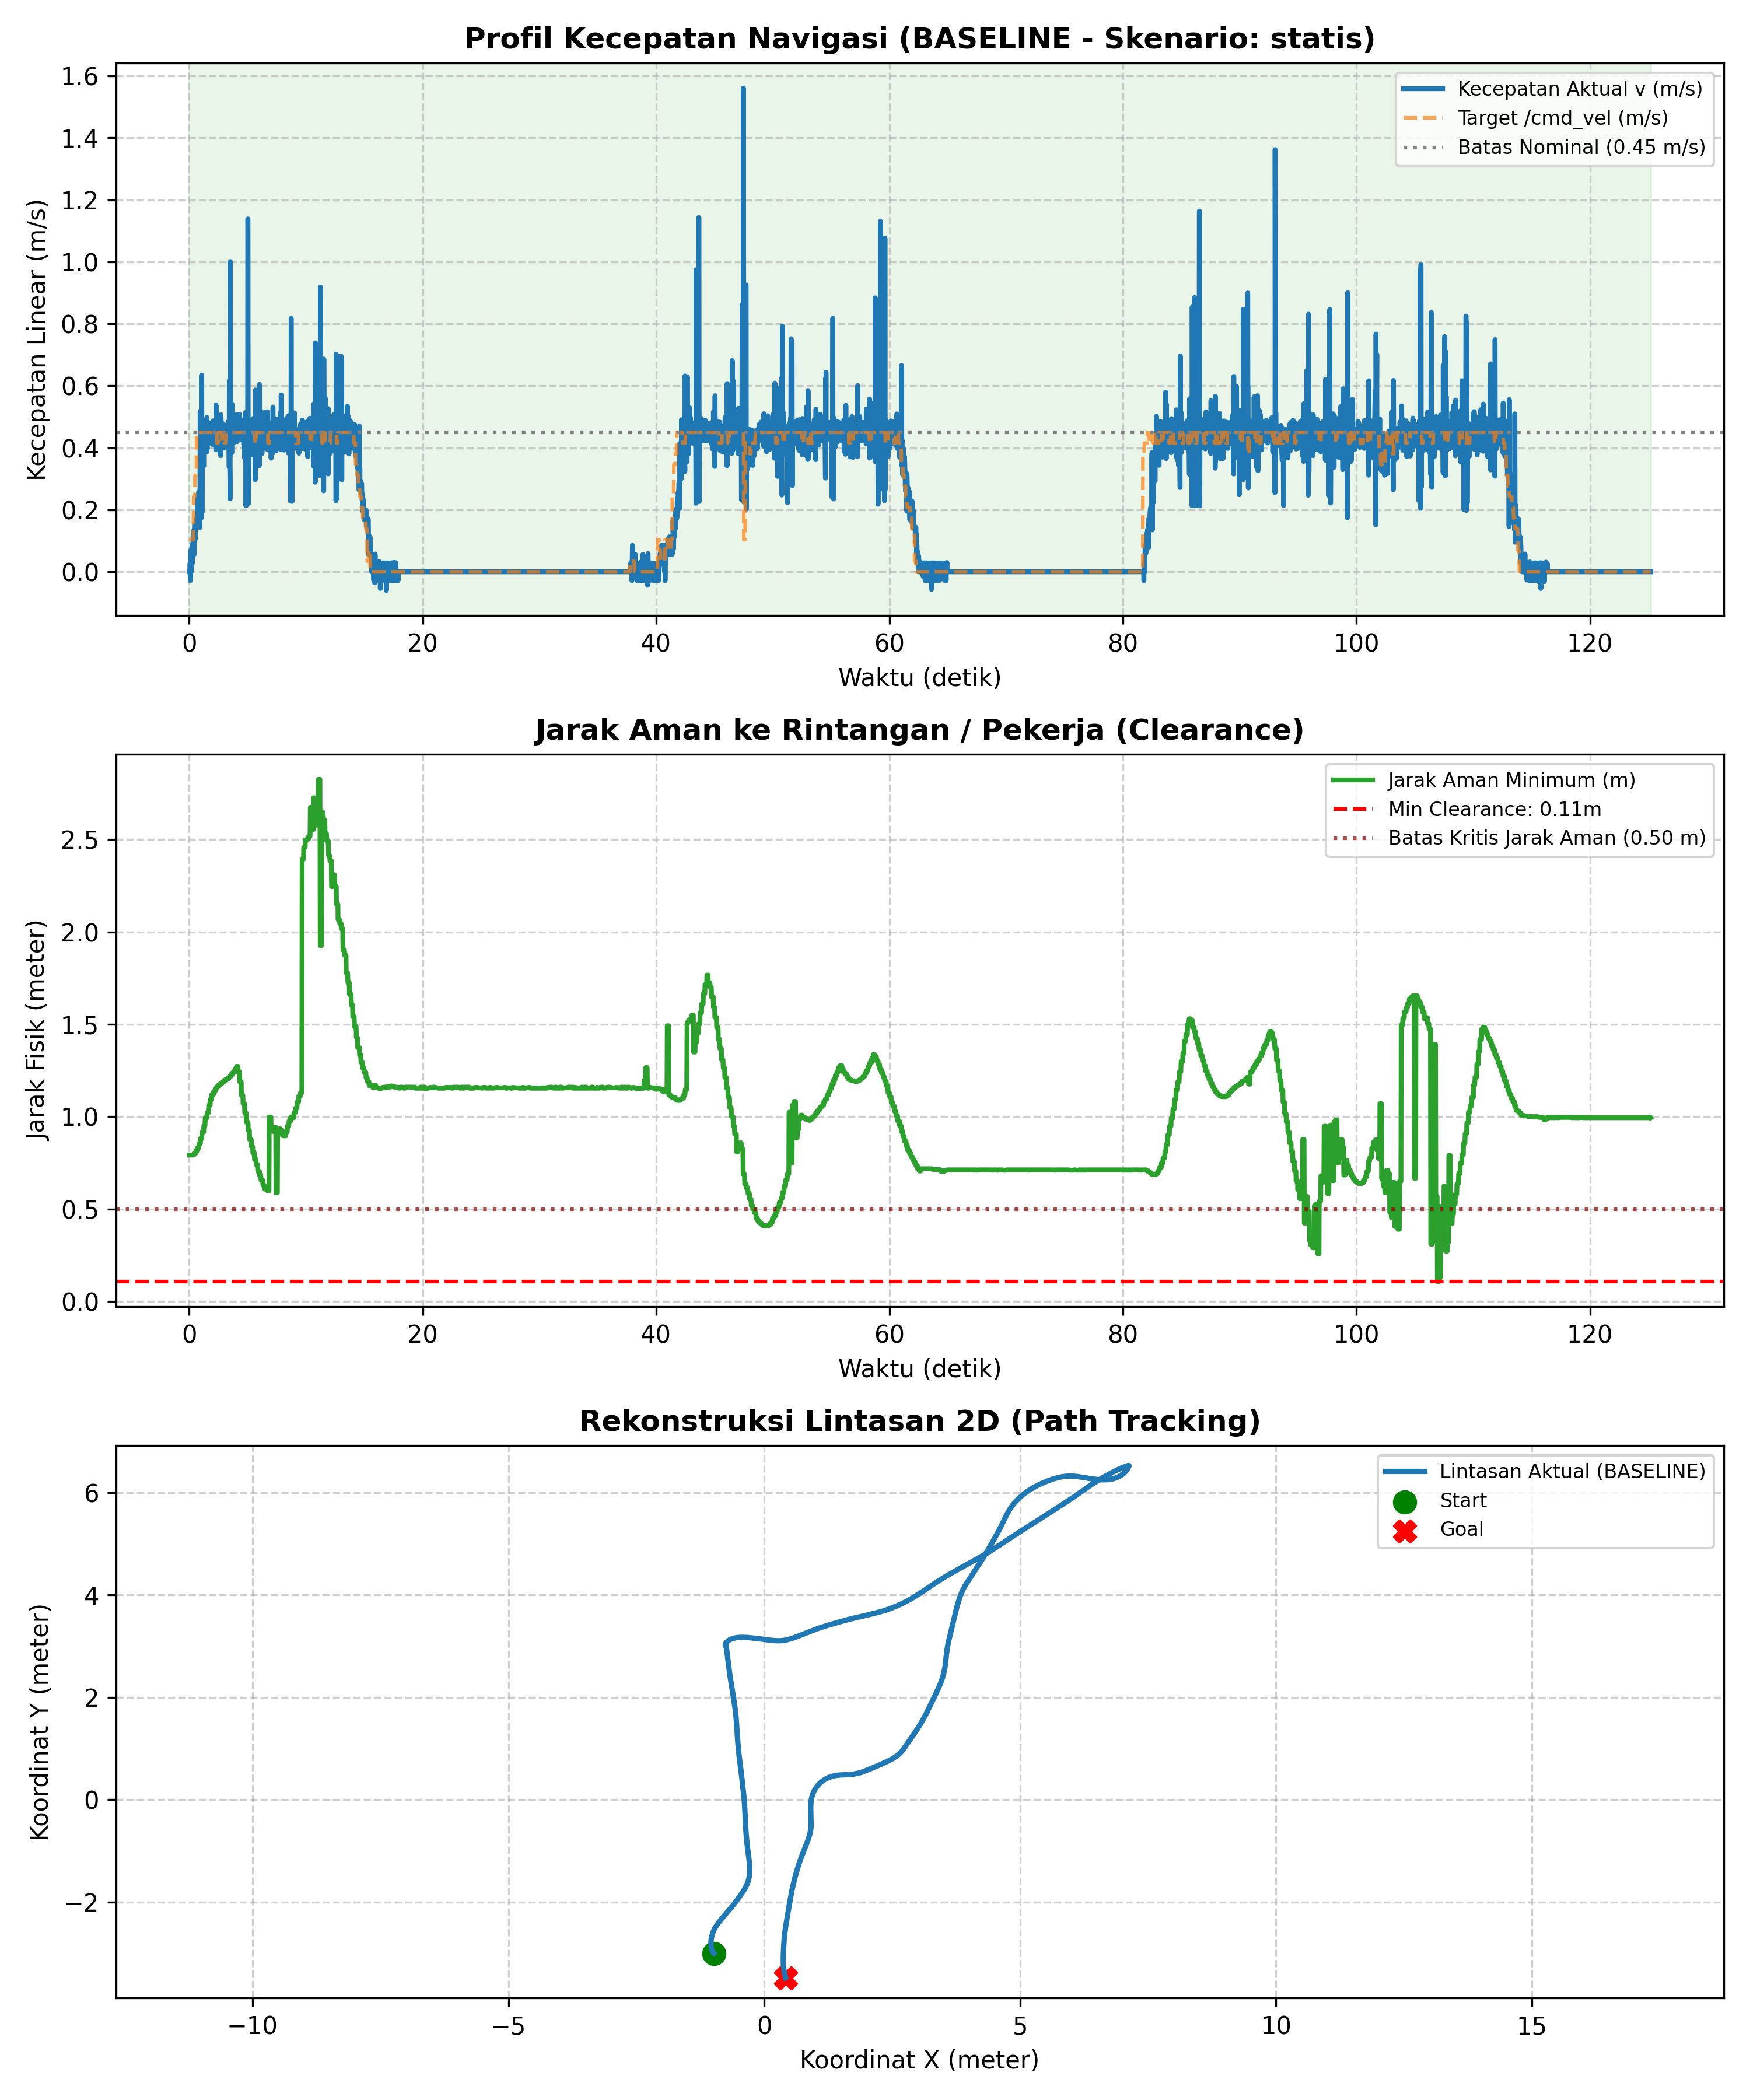

Source data for this figure (header and first rows):
# ======================================…
# EVALUASI KINERJA NAVIGASI SKRIPSI AMR-…
# 7 Metrik Evaluasi Sesuai Proposal Subb…
# Mode            : BASELINE
# Skenario        : statis
# Label           : uji_4_v2
# Tanggal         : 2026-11-08 16:09:42
# 1. Status/Succ  : BERHASIL (Goal Reach…, Tanpa Tabrakan)
# 2. Path Length  : 28.821 m
# 3. Travel Time  : 125.21 s
# 4. Smoothness   : 22.798 rad
# 5. Avg Exec Time: 20.01 ms (50.0 Hz)
# 6. Min Clear    : 0.107 m
# 7. Path Dev     : 6.357 m
# (Tambahan) V_avg: 0.233 m/s | V_max: 1…
# ======================================…
time_s, pos_x, pos_y, yaw_deg, v_actual, w_actual, v_cmd, w_cmd, human_state, clearance_m
0.000, -0.9813, -3, 138.7, 0.000, 0.000, 0.104, -0.800, NORMAL, 0.792
0.011, -0.9813, -3, 138.7, 0.000, 0.000, 0.104, -0.800, NORMAL, 0.792
0.028, -0.9813, -3, 138.7, 0.000, 0.000, 0.104, -0.800, NORMAL, 0.792
0.048, -0.9813, -3, 138.7, 0.000, 0.000, 0.104, -0.800, NORMAL, 0.792
0.069, -0.9817, -3, 138.2, 0.029, -0.375, 0.104, -0.800, NORMAL, 0.792
0.088, -0.9813, -3, 137.8, -0.029, -0.374, 0.104, -0.800, NORMAL, 0.792
0.114, -0.9813, -3, 137.2, 0.000, -0.417, 0.104, -0.800, NORMAL, 0.792
0.129, -0.9821, -2.999, 136.7, 0.069, -0.603, 0.104, -0.800, NORMAL, 0.792
0.148, -0.9825, -2.999, 136, 0.029, -0.623, 0.104, -0.800, NORMAL, 0.792
0.168, -0.9825, -2.999, 135.1, 0.000, -0.747, 0.104, -0.800, NORMAL, 0.792
0.199, -0.9829, -2.999, 134.4, 0.024, -0.515, 0.104, -0.800, NORMAL, 0.792
0.208, -0.9837, -2.998, 133.6, 0.072, -0.947, 0.104, -0.800, NORMAL, 0.792
0.234, -0.9849, -2.997, 132.8, 0.083, -0.601, 0.104, -0.800, NORMAL, 0.792
0.259, -0.9853, -2.996, 132.1, 0.026, -0.574, 0.104, -0.800, NORMAL, 0.792
0.271, -0.9864, -2.995, 131.4, 0.089, -0.647, 0.104, -0.800, NORMAL, 0.792
0.297, -0.9872, -2.994, 130.6, 0.059, -0.774, 0.104, -0.800, NORMAL, 0.792
0.313, -0.9883, -2.993, 129.8, 0.082, -0.599, 0.104, -0.800, NORMAL, 0.792
0.331, -0.9897, -2.991, 129, 0.121, -0.792, 0.104, -0.800, NORMAL, 0.792
0.351, -0.9908, -2.99, 128.3, 0.084, -0.609, 0.104, -0.800, NORMAL, 0.792
0.374, -0.9918, -2.988, 127.3, 0.072, -0.736, 0.242, -0.800, NORMAL, 0.792
0.392, -0.9932, -2.986, 126.4, 0.135, -0.883, 0.242, -0.800, NORMAL, 0.800
0.413, -0.9939, -2.986, 125.6, 0.055, -0.725, 0.242, -0.800, NORMAL, 0.800
0.431, -0.9952, -2.984, 124.7, 0.116, -0.761, 0.242, -0.800, NORMAL, 0.800
0.453, -0.9968, -2.981, 124, 0.136, -0.592, 0.242, -0.800, NORMAL, 0.800
0.470, -0.9983, -2.979, 123, 0.155, -0.950, 0.242, -0.800, NORMAL, 0.800
0.494, -0.9996, -2.977, 122.2, 0.103, -0.673, 0.312, -0.800, NORMAL, 0.800
0.509, -1.001, -2.975, 121.3, 0.130, -0.851, 0.312, -0.800, NORMAL, 0.800
0.532, -1.002, -2.973, 120.6, 0.144, -0.627, 0.312, -0.800, NORMAL, 0.800
0.552, -1.004, -2.97, 119.6, 0.139, -0.852, 0.312, -0.800, NORMAL, 0.812
0.571, -1.005, -2.968, 118.6, 0.144, -0.881, 0.312, -0.800, NORMAL, 0.812
0.592, -1.007, -2.965, 117.8, 0.171, -0.748, 0.312, -0.800, NORMAL, 0.812
0.608, -1.008, -2.962, 116.9, 0.170, -0.744, 0.312, -0.800, NORMAL, 0.812
0.629, -1.01, -2.959, 116, 0.167, -0.730, 0.450, -0.800, NORMAL, 0.812
0.651, -1.011, -2.955, 115.2, 0.175, -0.763, 0.450, -0.800, NORMAL, 0.812
0.673, -1.013, -2.952, 114.2, 0.169, -0.736, 0.450, -0.800, NORMAL, 0.830
0.689, -1.014, -2.948, 113.2, 0.245, -1.069, 0.450, -0.800, NORMAL, 0.830
0.710, -1.016, -2.945, 112.2, 0.198, -0.866, 0.450, -0.800, NORMAL, 0.830
0.731, -1.018, -2.941, 111.2, 0.181, -0.790, 0.450, -0.800, NORMAL, 0.830
0.749, -1.019, -2.937, 110.3, 0.245, -0.803, 0.450, -0.706, NORMAL, 0.830
0.769, -1.021, -2.932, 109.2, 0.231, -1.007, 0.450, -0.706, NORMAL, 0.830
0.789, -1.022, -2.928, 108.4, 0.230, -0.754, 0.450, -0.706, NORMAL, 0.830
0.809, -1.024, -2.923, 107.4, 0.258, -0.876, 0.450, -0.706, NORMAL, 0.830
0.830, -1.025, -2.919, 106.5, 0.225, -0.738, 0.450, -0.706, NORMAL, 0.854
0.851, -1.026, -2.914, 105.5, 0.257, -0.872, 0.450, -0.706, NORMAL, 0.854
... 6,213 more rows
